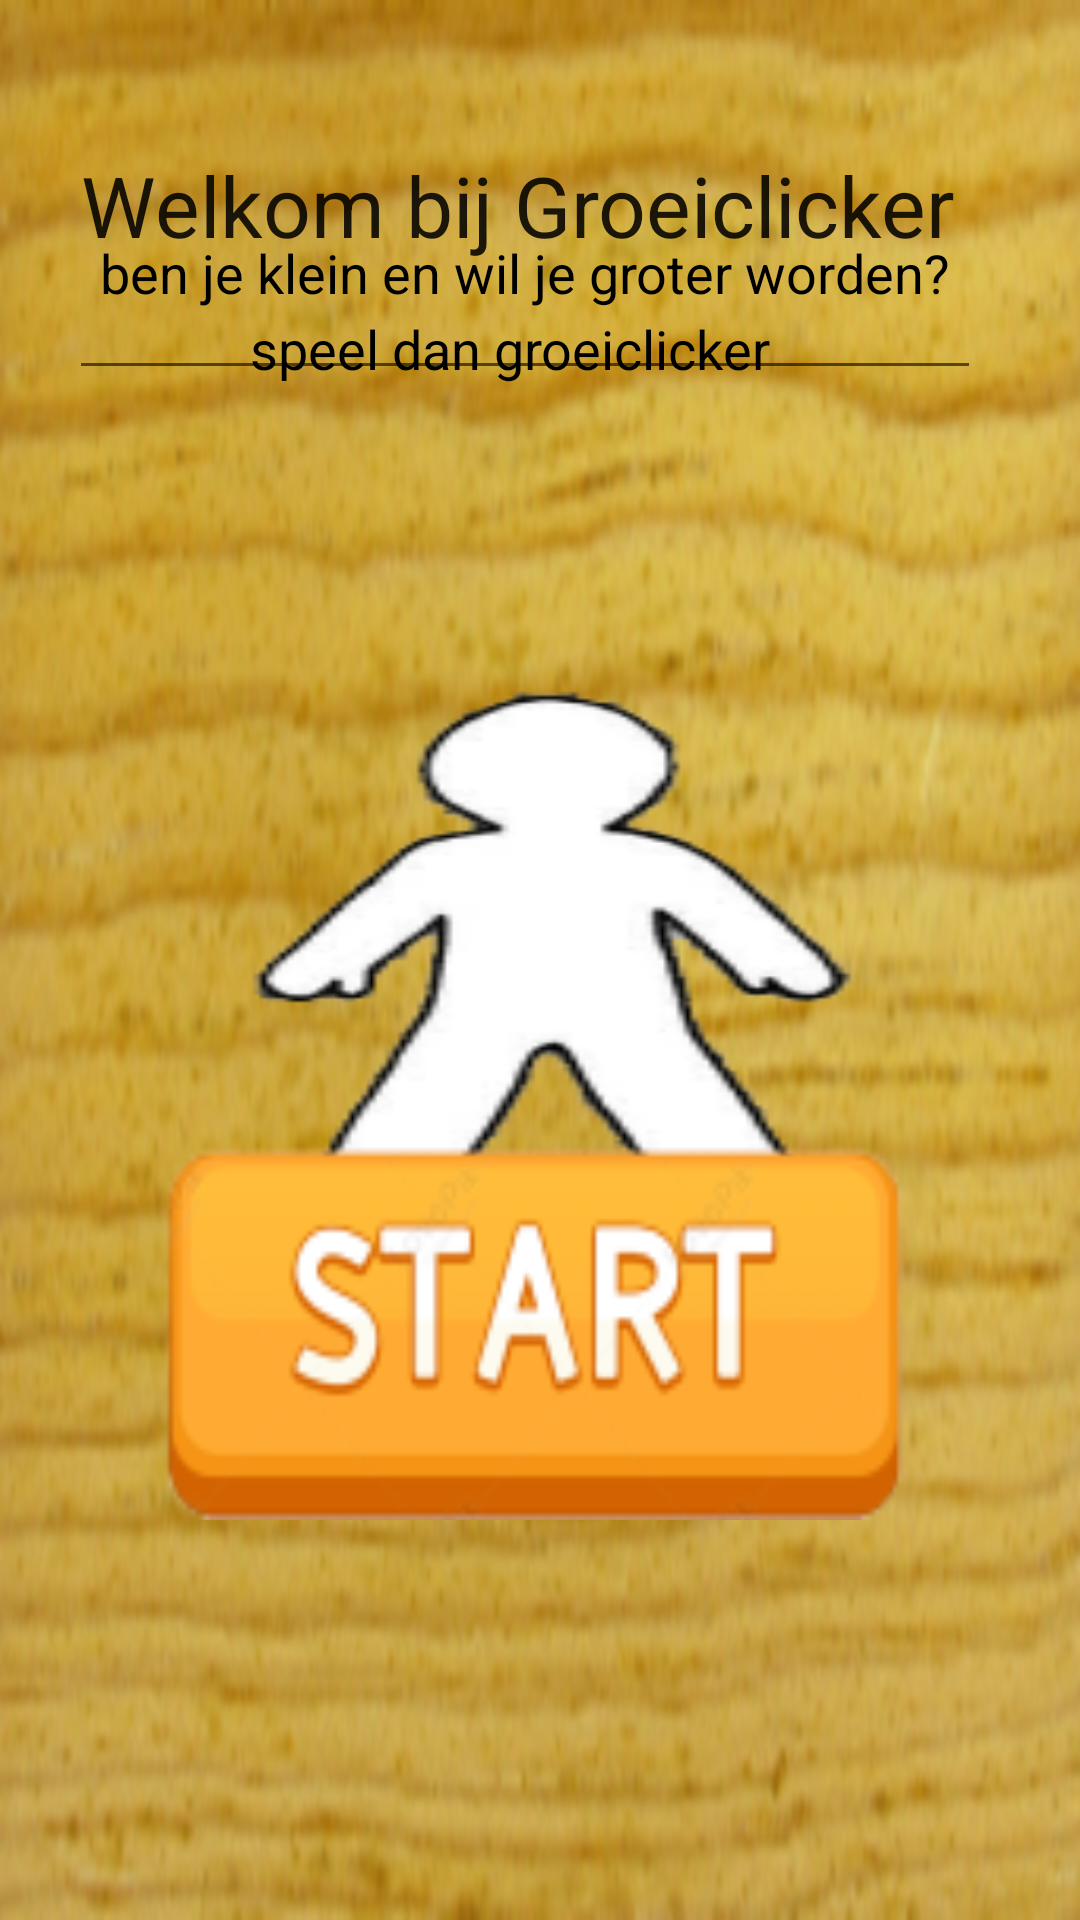

Here is an Android app screen rendered from its layout file. Give the layout XML and the strings, colors and styles it references.
<!-- AndroidManifest.xml: application theme Theme.Groeiclicker -->
<!-- res/layout/fragment_blank.xml -->
<?xml version="1.0" encoding="utf-8"?>
<androidx.constraintlayout.widget.ConstraintLayout xmlns:android="http://schemas.android.com/apk/res/android"
    xmlns:app="http://schemas.android.com/apk/res-auto"
    xmlns:tools="http://schemas.android.com/tools"
    android:id="@+id/frameLayout"
    android:layout_width="match_parent"
    android:layout_height="match_parent"
    android:background="@drawable/achtergrond"
    tools:context=".BlankFragment">

    

    <EditText
        android:id="@+id/editTextTextPersonName2"
        android:layout_width="304dp"
        android:layout_height="126dp"
        android:ems="10"
        android:fontFamily="sans-serif"
        android:inputType="textPersonName"
        android:text="Welkom bij Groeiclicker"
        android:textSize="28sp"
        app:layout_constraintBottom_toBottomOf="parent"
        app:layout_constraintEnd_toEndOf="parent"
        app:layout_constraintHorizontal_bias="0.411"
        app:layout_constraintStart_toStartOf="parent"
        app:layout_constraintTop_toTopOf="parent"
        app:layout_constraintVertical_bias="0.008" />

    <ImageButton
        android:id="@+id/Settings_Button_start"
        android:layout_width="76dp"
        android:layout_height="74dp"
        android:backgroundTint="#00FFFFFF"
        android:scaleType="fitXY"
        android:src="@drawable/settings"
        app:layout_constraintBottom_toBottomOf="parent"
        app:layout_constraintEnd_toEndOf="parent"
        app:layout_constraintHorizontal_bias="0.979"
        app:layout_constraintStart_toStartOf="parent"
        app:layout_constraintTop_toTopOf="parent"
        app:layout_constraintVertical_bias="0.007" />

    <ImageButton
        android:id="@+id/imageButton5"
        android:layout_width="315dp"
        android:layout_height="278dp"
        android:backgroundTint="#00FFFFFF"
        android:rotation="360"
        android:rotationX="360"
        android:rotationY="360"
        android:scaleType="fitXY"
        android:src="@drawable/hele_maai"
        app:layout_constraintBottom_toBottomOf="parent"
        app:layout_constraintEnd_toEndOf="parent"
        app:layout_constraintHorizontal_bias="0.26"
        app:layout_constraintStart_toStartOf="parent"
        app:layout_constraintTop_toTopOf="parent"
        app:layout_constraintVertical_bias="0.45" />

    <ImageButton
        android:id="@+id/Button_Start"
        android:layout_width="276dp"
        android:layout_height="149dp"
        android:backgroundTint="#00FFFFFF"
        android:scaleType="fitXY"
        android:src="@drawable/schermafbeelding_2024_01_17_140134"
        app:layout_constraintBottom_toBottomOf="parent"
        app:layout_constraintEnd_toEndOf="parent"
        app:layout_constraintHorizontal_bias="0.474"
        app:layout_constraintStart_toStartOf="parent"
        app:layout_constraintTop_toTopOf="parent"
        app:layout_constraintVertical_bias="0.749" />

    <TextView
        android:id="@+id/textView2"
        android:layout_width="wrap_content"
        android:layout_height="wrap_content"
        android:text="ben je klein en wil je groter worden?"
        android:textColor="#000000"
        android:textSize="18sp"
        app:layout_constraintBottom_toBottomOf="parent"
        app:layout_constraintEnd_toEndOf="parent"
        app:layout_constraintHorizontal_bias="0.434"
        app:layout_constraintStart_toStartOf="parent"
        app:layout_constraintTop_toTopOf="parent"
        app:layout_constraintVertical_bias="0.128" />

    <TextView
        android:id="@+id/textView3"
        android:layout_width="wrap_content"
        android:layout_height="wrap_content"
        android:text="speel dan groeiclicker"
        android:textColor="#000000"
        android:textSize="18sp"
        app:layout_constraintBottom_toBottomOf="parent"
        app:layout_constraintEnd_toEndOf="parent"
        app:layout_constraintHorizontal_bias="0.447"
        app:layout_constraintStart_toStartOf="parent"
        app:layout_constraintTop_toTopOf="parent"
        app:layout_constraintVertical_bias="0.169" />

</androidx.constraintlayout.widget.ConstraintLayout>
<!-- resources referenced by this layout -->
<resources>
  <!-- drawable achtergrond: png bitmap (drawable, 937509 bytes) -->
  <!-- drawable hele_maai: png bitmap (drawable-mdpi, 15294 bytes) -->
  <!-- drawable schermafbeelding_2024_01_17_140134: png bitmap (drawable-mdpi, 9346 bytes) -->
  <style name="Theme.Groeiclicker" parent="Theme.MaterialComponents.DayNight.DarkActionBar">
          
          <item name="colorPrimary">@color/purple_500</item>
          <item name="colorPrimaryVariant">@color/purple_700</item>
          <item name="colorOnPrimary">@color/white</item>
          
          <item name="colorSecondary">@color/teal_200</item>
          <item name="colorSecondaryVariant">@color/teal_700</item>
          <item name="colorOnSecondary">@color/black</item>
          
          <item name="android:statusBarColor">?attr/colorPrimaryVariant</item>
          
      </style>
  <!-- not gathered from this repository: default colours our renderer supplied (Android Studio template values) -->
  <color name="purple_500">#FF6200EE</color>
  <color name="purple_700">#FF3700B3</color>
  <color name="teal_200">#FF03DAC5</color>
  <color name="teal_700">#FF018786</color>
  <color name="black">#FF000000</color>
  <color name="white">#FFFFFFFF</color>
</resources>
